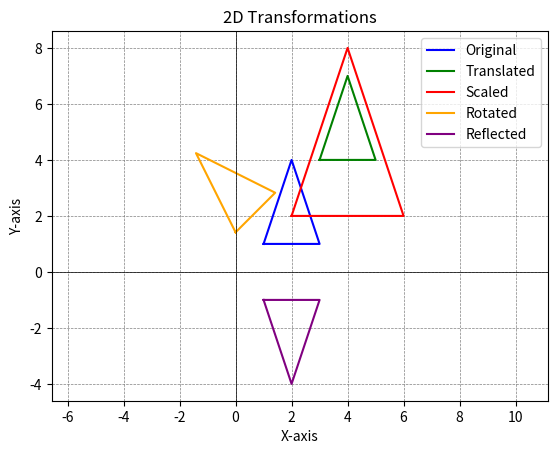

Source code (Python):
import numpy as np 
import matplotlib.pyplot as plt 

def plot_polygon(vertices, color, label): 
    # Close the polygon for display 
    vertices = np.vstack([vertices, vertices[0]]) 
    plt.plot(vertices[:, 0], vertices[:, 1], color=color, label=label) 

def translate(vertices, tx, ty): 
    translation_matrix = np.array([ 
        [1, 0, tx], 
        [0, 1, ty], 
        [0, 0, 1] 
    ]) 
    vertices_homogeneous = np.hstack([vertices, np.ones((vertices.shape[0], 1))]) 
    transformed_vertices = vertices_homogeneous @ translation_matrix.T 
    return transformed_vertices[:, :2] 

def scale(vertices, sx, sy): 
    scaling_matrix = np.array([ 
        [sx, 0, 0], 
        [0, sy, 0], 
        [0, 0, 1] 
    ]) 
    vertices_homogeneous = np.hstack([vertices, np.ones((vertices.shape[0], 1))]) 
    transformed_vertices = vertices_homogeneous @ scaling_matrix.T 
    return transformed_vertices[:, :2] 

def rotate(vertices, angle): 
    rad = np.radians(angle) 
    rotation_matrix = np.array([ 
        [np.cos(rad), -np.sin(rad), 0], 
        [np.sin(rad), np.cos(rad), 0], 
        [0, 0, 1] 
    ]) 
    vertices_homogeneous = np.hstack([vertices, np.ones((vertices.shape[0], 1))]) 
    transformed_vertices = vertices_homogeneous @ rotation_matrix.T 
    return transformed_vertices[:, :2] 

def reflect(vertices, axis): 
    if axis == "x": 
        reflection_matrix = np.array([ 
            [1, 0, 0], 
            [0, -1, 0], 
            [0, 0, 1] 
        ]) 
    elif axis == "y": 
        reflection_matrix = np.array([ 
            [-1, 0, 0], 
            [0, 1, 0], 
            [0, 0, 1] 
        ]) 
    else: 
        raise ValueError("Invalid axis for reflection. Use 'x' or 'y'.") 
    vertices_homogeneous = np.hstack([vertices, np.ones((vertices.shape[0], 1))]) 
    transformed_vertices = vertices_homogeneous @ reflection_matrix.T 
    return transformed_vertices[:, :2] 

# Example usage 
vertices = np.array([[1, 1], [3, 1], [2, 4]])  # Triangle vertices

# Plot original object 
plot_polygon(vertices, "blue", "Original") 

# Apply transformations 
translated = translate(vertices, 2, 3) 
scaled = scale(vertices, 2, 2) 
rotated = rotate(vertices, 45) 
reflected = reflect(vertices, "x") 

# Plot transformed objects 
plot_polygon(translated, "green", "Translated") 
plot_polygon(scaled, "red", "Scaled") 
plot_polygon(rotated, "orange", "Rotated") 
plot_polygon(reflected, "purple", "Reflected") 

# Display 
plt.axhline(0, color='black', linewidth=0.5) 
plt.axvline(0, color='black', linewidth=0.5) 
plt.legend(loc="best") 
plt.grid(color='gray', linestyle='--', linewidth=0.5) 
plt.title("2D Transformations") 
plt.xlabel("X-axis") 
plt.ylabel("Y-axis") 
plt.axis("equal") 
plt.show()
